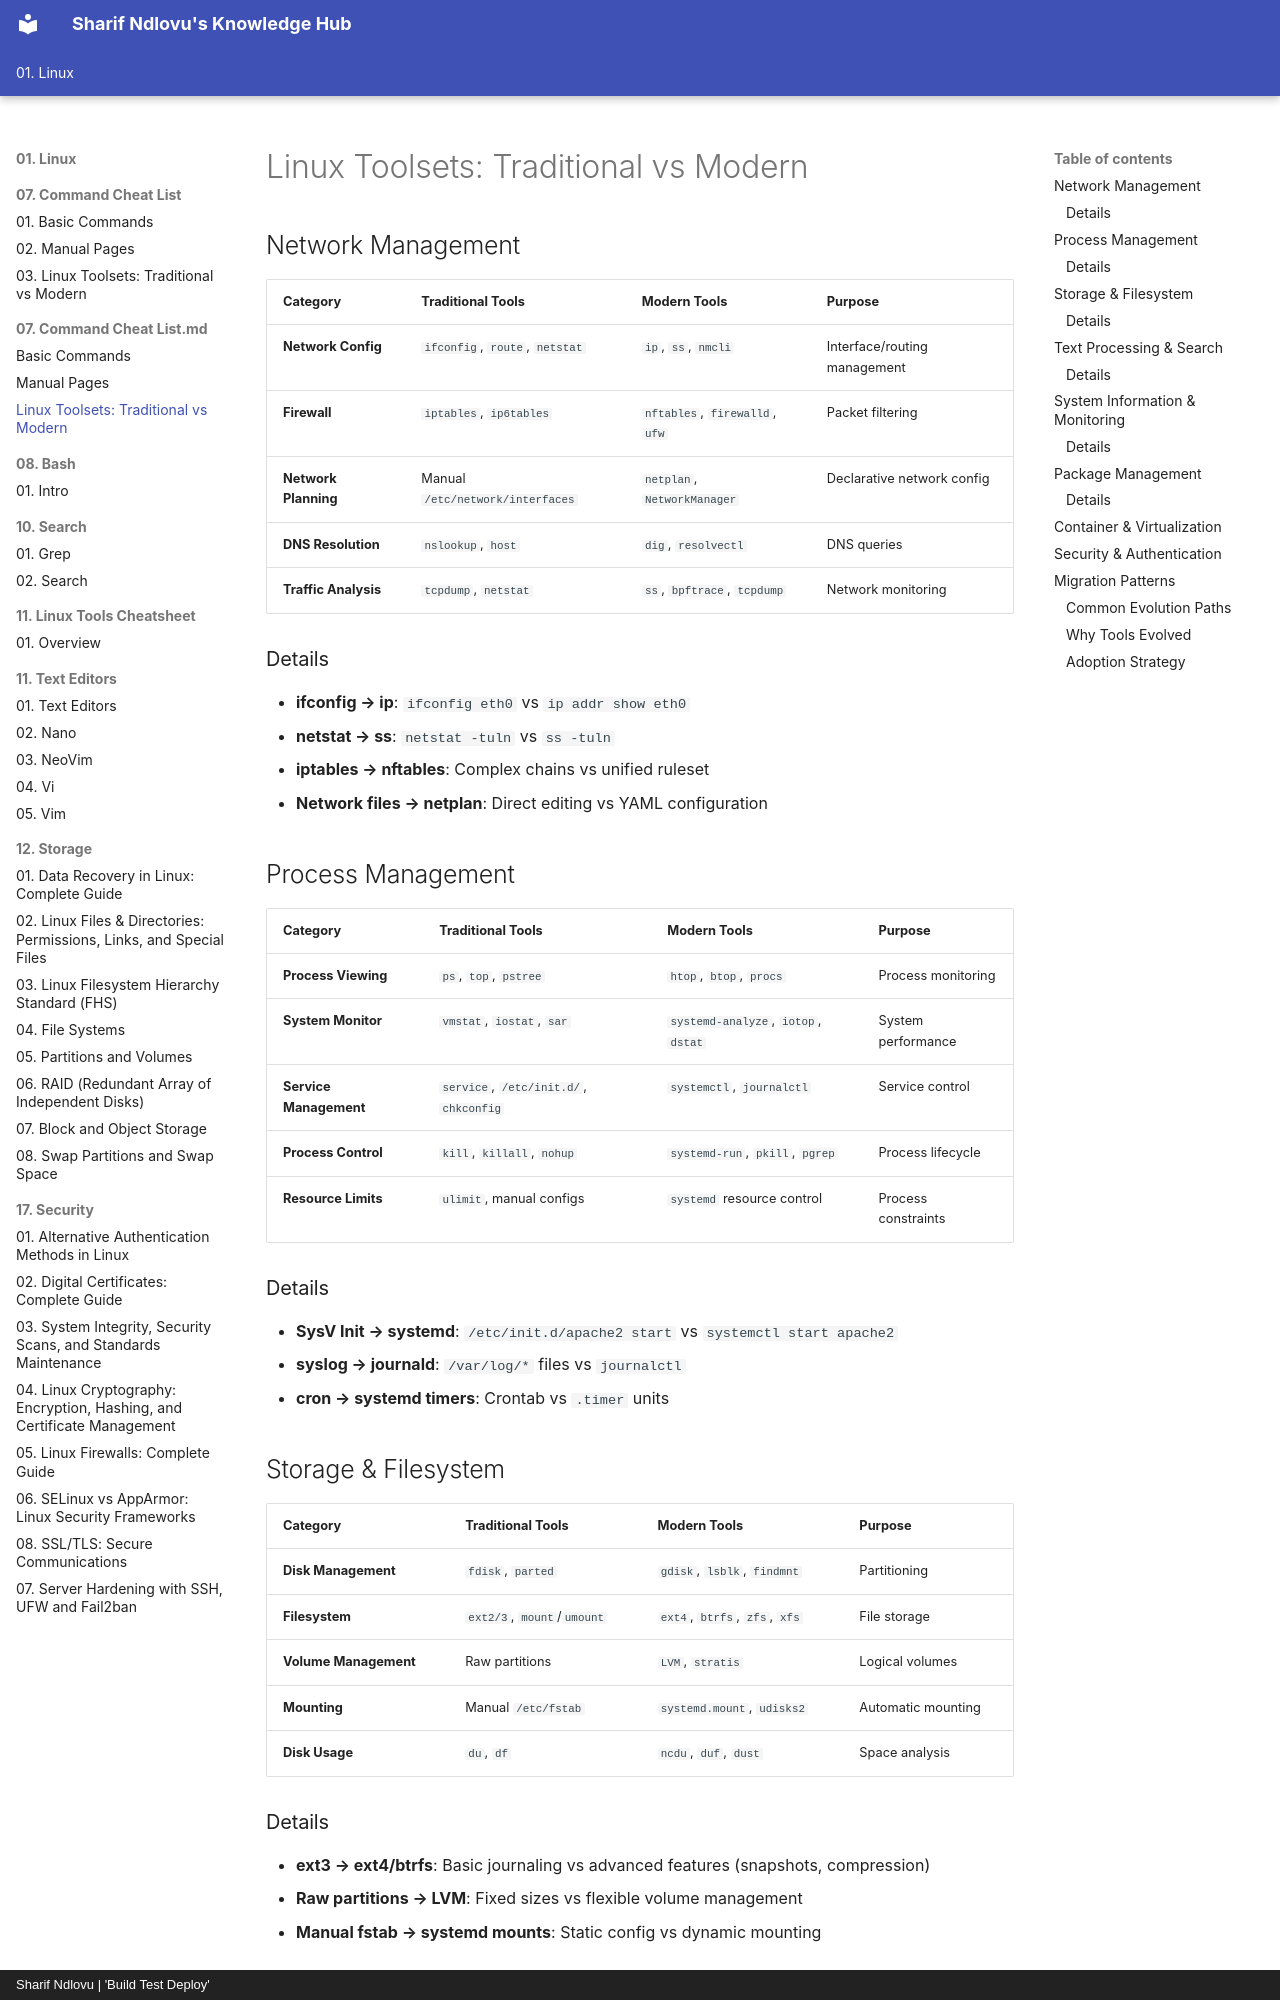

repository: sharifndlovu123/knowledge_base_map · page: 01. Linux/07. Command Cheat List.md/Toolset.html · generator: mkdocs · copyright: Sharif Ndlovu | 'Build Test Deploy'

# Linux Toolsets: Traditional vs Modern

## Network Management

| Category | Traditional Tools | Modern Tools | Purpose |
|----------|------------------|--------------|---------|
| **Network Config** | `ifconfig`, `route`, `netstat` | `ip`, `ss`, `nmcli` | Interface/routing management |
| **Firewall** | `iptables`, `ip6tables` | `nftables`, `firewalld`, `ufw` | Packet filtering |
| **Network Planning** | Manual `/etc/network/interfaces` | `netplan`, `NetworkManager` | Declarative network config |
| **DNS Resolution** | `nslookup`, `host` | `dig`, `resolvectl` | DNS queries |
| **Traffic Analysis** | `tcpdump`, `netstat` | `ss`, `bpftrace`, `tcpdump` | Network monitoring |

### Details
- **ifconfig → ip**: `ifconfig eth0` vs `ip addr show eth0`
- **netstat → ss**: `netstat -tuln` vs `ss -tuln`
- **iptables → nftables**: Complex chains vs unified ruleset
- **Network files → netplan**: Direct editing vs YAML configuration

## Process Management

| Category | Traditional Tools | Modern Tools | Purpose |
|----------|------------------|--------------|---------|
| **Process Viewing** | `ps`, `top`, `pstree` | `htop`, `btop`, `procs` | Process monitoring |
| **System Monitor** | `vmstat`, `iostat`, `sar` | `systemd-analyze`, `iotop`, `dstat` | System performance |
| **Service Management** | `service`, `/etc/init.d/`, `chkconfig` | `systemctl`, `journalctl` | Service control |
| **Process Control** | `kill`, `killall`, `nohup` | `systemd-run`, `pkill`, `pgrep` | Process lifecycle |
| **Resource Limits** | `ulimit`, manual configs | `systemd` resource control | Process constraints |

### Details
- **SysV Init → systemd**: `/etc/init.d/apache2 start` vs `systemctl start apache2`
- **syslog → journald**: `/var/log/*` files vs `journalctl`
- **cron → systemd timers**: Crontab vs `.timer` units

## Storage & Filesystem

| Category | Traditional Tools | Modern Tools | Purpose |
|----------|------------------|--------------|---------|
| **Disk Management** | `fdisk`, `parted` | `gdisk`, `lsblk`, `findmnt` | Partitioning |
| **Filesystem** | `ext2/3`, `mount`/`umount` | `ext4`, `btrfs`, `zfs`, `xfs` | File storage |
| **Volume Management** | Raw partitions | `LVM`, `stratis` | Logical volumes |
| **Mounting** | Manual `/etc/fstab` | `systemd.mount`, `udisks2` | Automatic mounting |
| **Disk Usage** | `du`, `df` | `ncdu`, `duf`, `dust` | Space analysis |

### Details
- **ext3 → ext4/btrfs**: Basic journaling vs advanced features (snapshots, compression)
- **Raw partitions → LVM**: Fixed sizes vs flexible volume management
- **Manual fstab → systemd mounts**: Static config vs dynamic mounting
